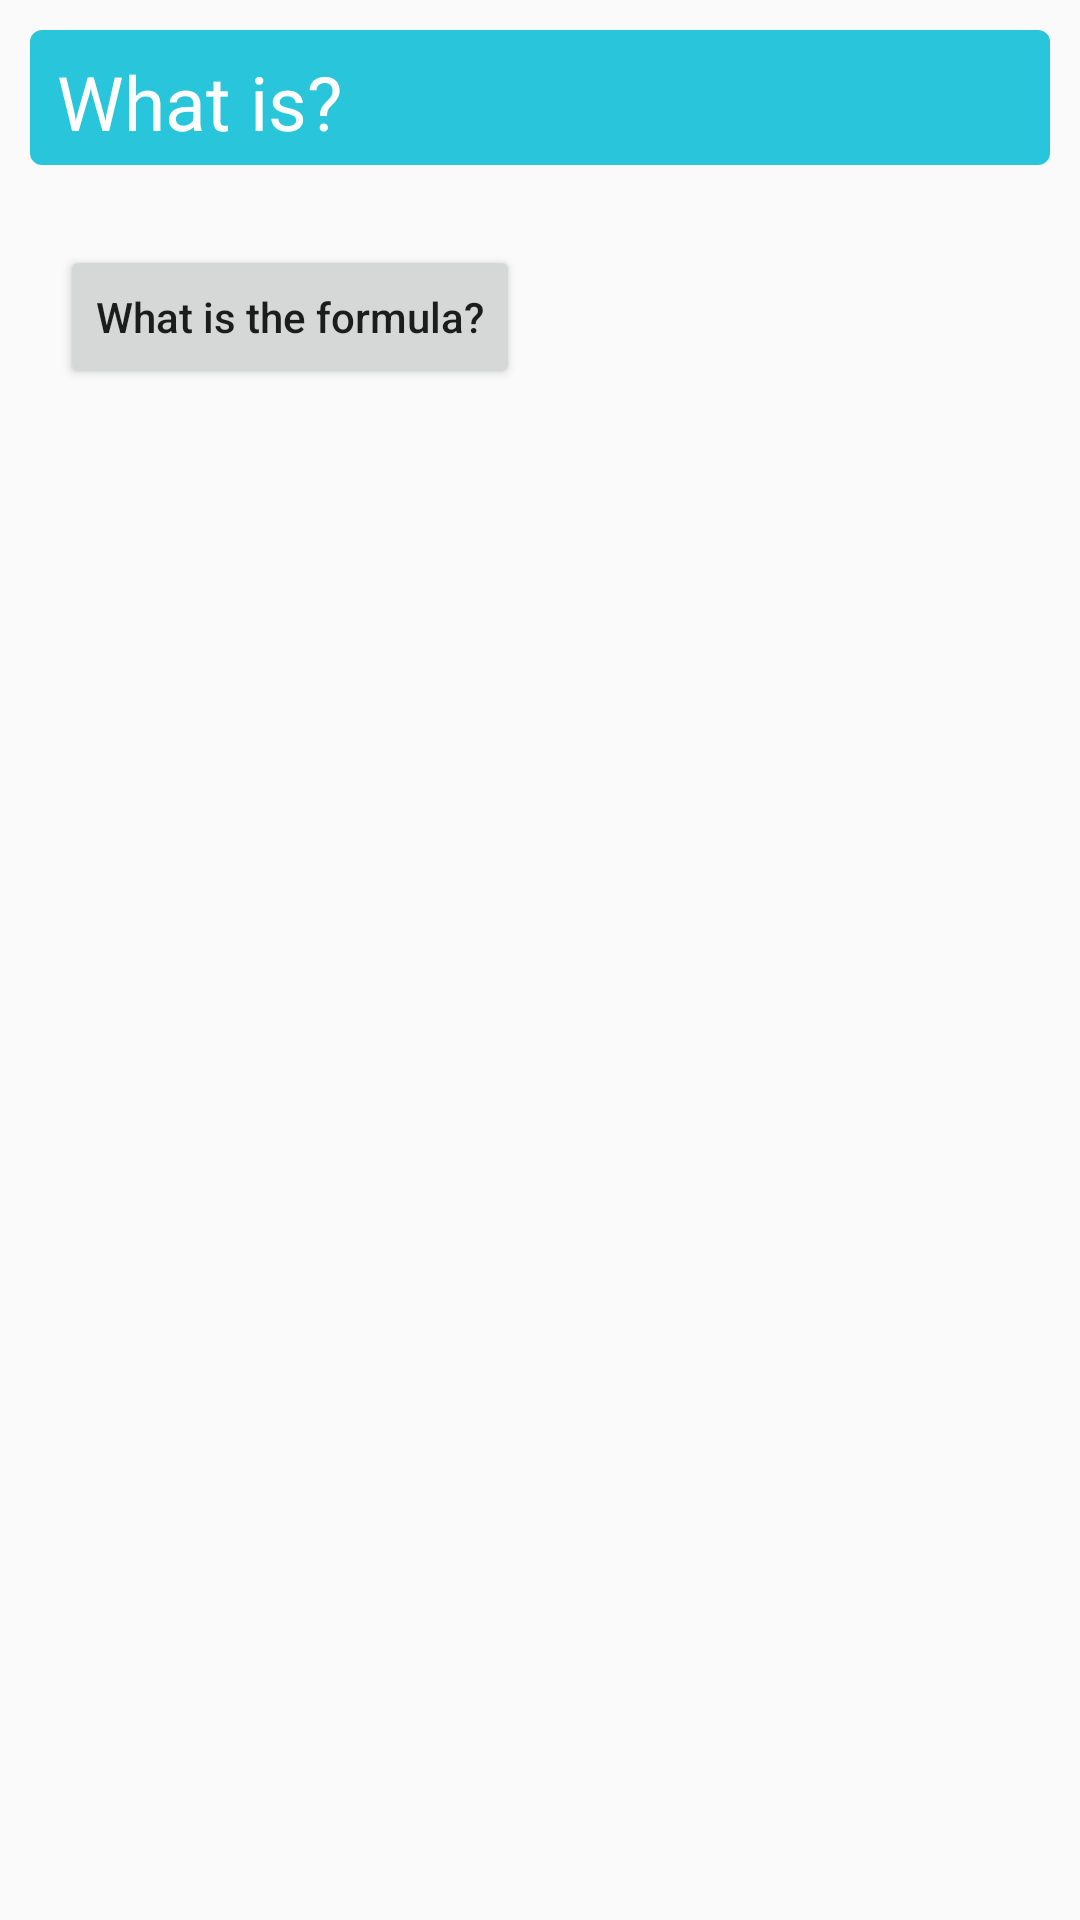

Layout XML and referenced resources for this Android screen:
<!-- AndroidManifest.xml: application theme AppTheme -->
<!-- res/layout/bmrcalculator_whatisbmr_information.xml -->
<RelativeLayout xmlns:android="http://schemas.android.com/apk/res/android"
    android:layout_width="wrap_content"
    android:layout_height="wrap_content"
    android:orientation="vertical">

    <RelativeLayout
        android:id="@+id/groupBoxinsideLayout"
        android:layout_width="match_parent"
        android:layout_height="45dp"
        android:layout_alignParentLeft="true"
        android:layout_alignParentTop="true"
        android:layout_marginBottom="10dp"
        android:layout_marginLeft="10dp"
        android:layout_marginRight="10dp"
        android:layout_marginTop="10dp"
        android:background="@drawable/banner_groupbox"
        android:orientation="vertical">

        <TextView
            android:id="@+id/layoutTitle"
            android:layout_width="match_parent"
            android:layout_height="wrap_content"
            android:layout_marginLeft="2dp"
            android:text="What is?"
            android:textColor="#FFFFFF"
            android:textSize="25dp" />

    </RelativeLayout>

    <EditText
        android:id="@+id/informationEdittext2"
        android:layout_width="match_parent"
        android:layout_height="wrap_content"
        android:layout_alignParentTop="true"
        android:layout_marginLeft="20dp"
        android:layout_marginRight="20dp"
        android:layout_marginTop="60dp"
        android:background="@drawable/rounded_edittext"
        android:editable="false"
        android:ems="10"
        android:paddingLeft="5dp"
        android:textColor="#000000"
        android:textSize="16dp">

    </EditText>
    <Button
        android:id="@+id/formulaButton"
        android:layout_width="wrap_content"
        android:layout_height="wrap_content"
        android:text="What is the formula?"
        android:textAllCaps="false"
        android:layout_below="@id/informationEdittext2"
        android:layout_marginLeft="20dp"
        />

</RelativeLayout>
<!-- resources referenced by this layout -->
<resources>
  <!-- drawable banner_groupbox (drawable) -->
  <shape xmlns:android="http://schemas.android.com/apk/res/android">
      <padding
          android:bottom="7dp"
          android:left="7dp"
          android:right="7dp"
          android:top="7dp" />
      <corners android:radius="4dp" />
      <solid android:color="#29c6db" />
  
  </shape>
  <style name="AppTheme" parent="Theme.AppCompat.Light.DarkActionBar">
          
          <item name="colorPrimary">@color/colorPrimary</item>
          <item name="colorPrimaryDark">@color/colorPrimaryDark</item>
          <item name="colorAccent">@color/colorAccent</item>
      </style>
  <color name="colorPrimary">#29c6db</color>
  <color name="colorPrimaryDark">#3F51B5</color>
  <color name="colorAccent">#000000</color>
</resources>
